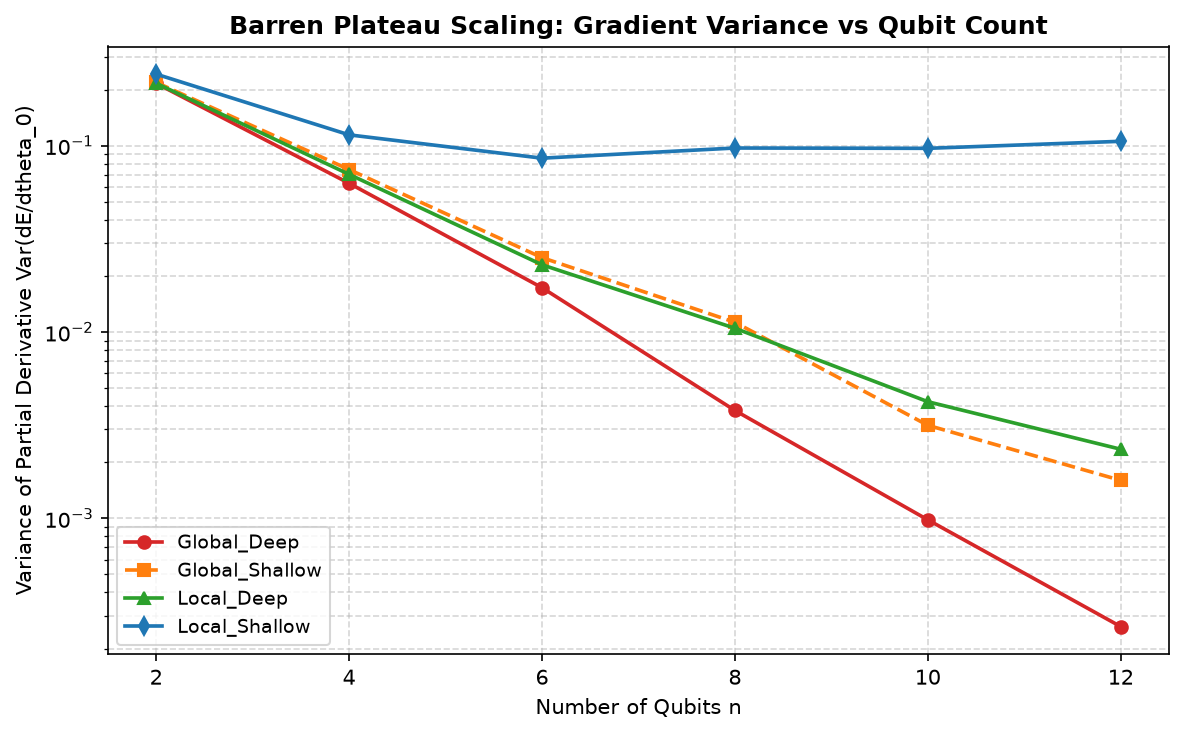

Data behind this chart, as committed beside it:
setting, n, variance, log2_variance
Global_Deep, 2, 0.216, -2.211
Global_Shallow, 2, 0.2186, -2.194
Local_Deep, 2, 0.2163, -2.209
Local_Shallow, 2, 0.242, -2.047
Global_Deep, 4, 0.06281, -3.993
Global_Shallow, 4, 0.07445, -3.748
Local_Deep, 4, 0.07014, -3.834
Local_Shallow, 4, 0.1143, -3.129
Global_Deep, 6, 0.01729, -5.854
Global_Shallow, 6, 0.02507, -5.318
Local_Deep, 6, 0.02295, -5.446
Local_Shallow, 6, 0.08566, -3.545
Global_Deep, 8, 0.003792, -8.043
Global_Shallow, 8, 0.01127, -6.471
Local_Deep, 8, 0.01047, -6.577
Local_Shallow, 8, 0.09714, -3.364
Global_Deep, 10, 0.0009815, -9.993
Global_Shallow, 10, 0.003156, -8.307
Local_Deep, 10, 0.004225, -7.887
Local_Shallow, 10, 0.09676, -3.369
Global_Deep, 12, 0.0002623, -11.9
Global_Shallow, 12, 0.001598, -9.289
Local_Deep, 12, 0.002348, -8.734
Local_Shallow, 12, 0.1055, -3.244
